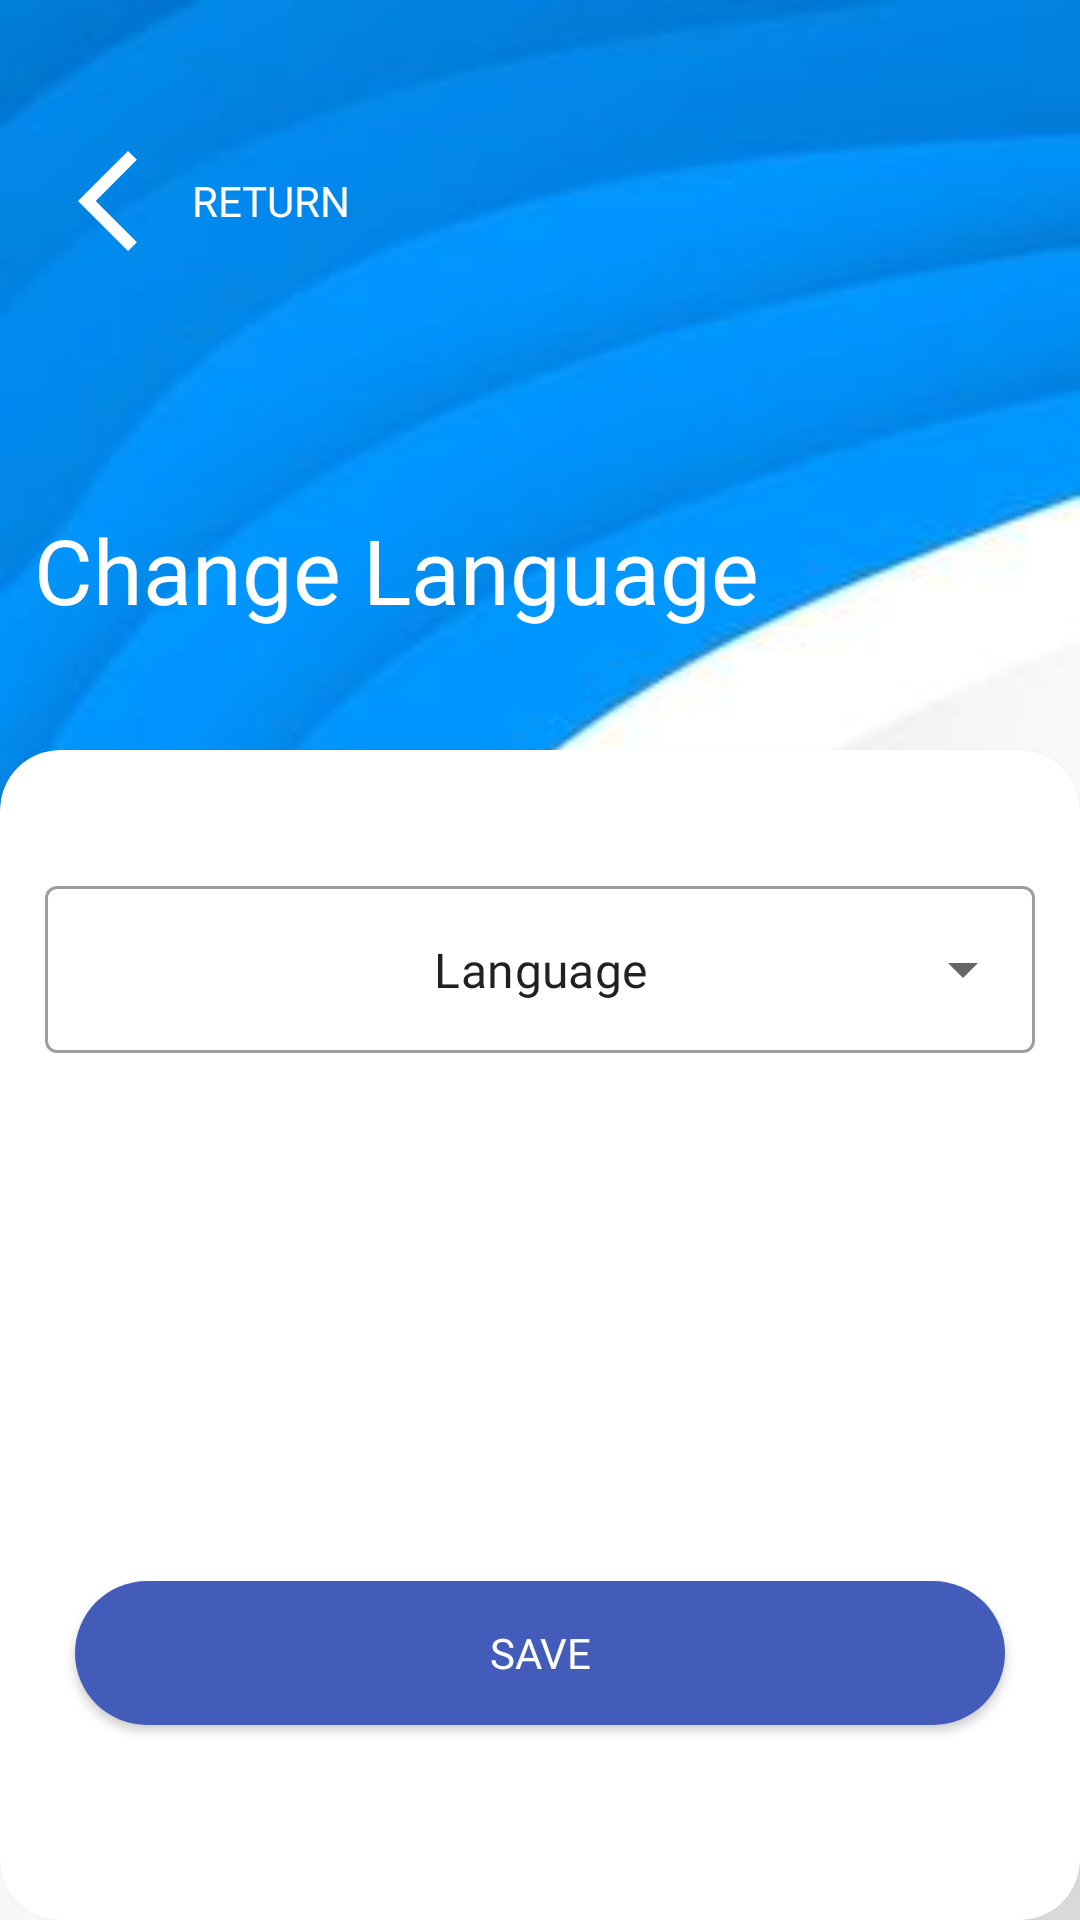

Produce the Android XML layout that renders to this screen, including the resource entries it uses.
<!-- AndroidManifest.xml: application theme Theme.Rates -->
<!-- res/layout/activity_change_base.xml -->
<?xml version="1.0" encoding="utf-8"?>
<androidx.constraintlayout.widget.ConstraintLayout xmlns:android="http://schemas.android.com/apk/res/android"
    xmlns:app="http://schemas.android.com/apk/res-auto"
    xmlns:tools="http://schemas.android.com/tools"
    android:layout_width="match_parent"
    android:layout_height="match_parent"
    android:background="@drawable/bkg"
    tools:context=".view.ChangeBaseActivity">


    <com.google.android.material.button.MaterialButton
        android:id="@+id/btn_back"
        style="@style/Widget.AppCompat.Button.Borderless"
        android:layout_width="wrap_content"
        android:layout_height="wrap_content"

        android:text="Return"
        android:textColor="@color/white"

        app:icon="@drawable/ic_arrow_back"
        app:iconGravity="start"
        app:iconTint="@color/white"
        app:layout_constraintBottom_toBottomOf="parent"
        app:layout_constraintEnd_toEndOf="parent"
        app:layout_constraintHorizontal_bias="0.0"
        app:layout_constraintStart_toStartOf="parent"
        app:layout_constraintTop_toTopOf="parent"
        app:layout_constraintVertical_bias="0.064" />

    <TextView
        android:id="@+id/label_lang"
        android:layout_width="wrap_content"
        android:layout_height="wrap_content"
        android:layout_marginBottom="40dp"
        android:fontFamily="@font/fredoka_regular"
        android:text="@string/setting"
        android:textColor="@color/white"
        android:textSize="30dp"
        app:layout_constraintBottom_toTopOf="@+id/cardView2"
        app:layout_constraintEnd_toEndOf="parent"
        app:layout_constraintHorizontal_bias="0.096"
        app:layout_constraintStart_toStartOf="parent"></TextView>

    <androidx.cardview.widget.CardView
        android:id="@+id/cardView2"

        android:layout_width="match_parent"
        android:layout_height="match_parent"
        app:cardCornerRadius="20dp"
        android:layout_marginTop="250dp"
        tools:layout_editor_absoluteY="250dp">

        <com.google.android.material.textfield.TextInputLayout
            android:id="@+id/label_menu"
            style="@style/Widget.MaterialComponents.TextInputLayout.OutlinedBox.ExposedDropdownMenu"
            android:layout_width="match_parent"
            android:layout_height="200dp"


            android:layout_marginTop="25dp"
            android:padding="15dp"
            app:helperTextTextColor="#dd0000">


            <AutoCompleteTextView

                android:id="@+id/language"
                android:layout_width="match_parent"
                android:layout_height="wrap_content"
                android:inputType="none"
                android:maxHeight="200dp"
                android:text="Language"
                android:textAlignment="center" />

        </com.google.android.material.textfield.TextInputLayout>

        <Button
            android:id="@+id/change_base"
            android:layout_width="match_parent"
            android:layout_height="wrap_content"
            android:layout_gravity="bottom"
            android:layout_marginLeft="25dp"
            android:layout_marginRight="25dp"
            android:layout_marginBottom="65dp"

            android:background="@drawable/btn_bk"
            android:backgroundTint="@color/purple_200"
            android:text="Save"

            android:textColor="@color/white" />

    </androidx.cardview.widget.CardView>

</androidx.constraintlayout.widget.ConstraintLayout>
<!-- resources referenced by this layout -->
<resources>
  <color name="purple_200">#435bb9</color>
  <color name="white">#FFFFFFFF</color>
  <!-- drawable bkg: jpg bitmap (drawable, 8616 bytes) -->
  <!-- drawable btn_bk (drawable) -->
  <shape xmlns:android="http://schemas.android.com/apk/res/android"
      android:shape="rectangle">
  
      <corners
         android:radius="40dp"
          />
  
  
  
  
      <solid android:color="@color/white"/>
  
      
      
  
  </shape>
  <!-- drawable ic_arrow_back (drawable) -->
  <vector android:autoMirrored="true" android:height="40dp"
      android:tint="#FFFFFF" android:viewportHeight="24"
      android:viewportWidth="24" android:width="40dp" xmlns:android="http://schemas.android.com/apk/res/android">
      <path android:fillColor="@android:color/white" android:pathData="M17.77,3.77l-1.77,-1.77l-10,10l10,10l1.77,-1.77l-8.23,-8.23z"/>
  </vector>
  <string name="setting">Change Language</string>
  <style name="Theme.Rates" parent="Theme.MaterialComponents.DayNight.NoActionBar.Bridge">
          
          <item name="colorPrimary">#448AFF</item>
          <item name="colorPrimaryVariant">@color/purple_700</item>
          <item name="colorOnPrimary">@color/white</item>
          
          <item name="colorSecondary">@color/teal_200</item>
          <item name="colorSecondaryVariant">@color/teal_700</item>
          <item name="colorOnSecondary">@color/black</item>
          
          <item name="fontFamily">@font/fredoka_regular</item>
          <item name="android:statusBarColor" tools:targetApi="l">?attr/colorPrimaryVariant</item>
          
          <item name="android:windowTranslucentStatus">true</item>
  
  
  
      </style>
  <color name="purple_700">#435bb9</color>
  <color name="teal_200">#435bb9</color>
  <color name="teal_700">#435bb9</color>
  <color name="black">#C9000000</color>
</resources>
